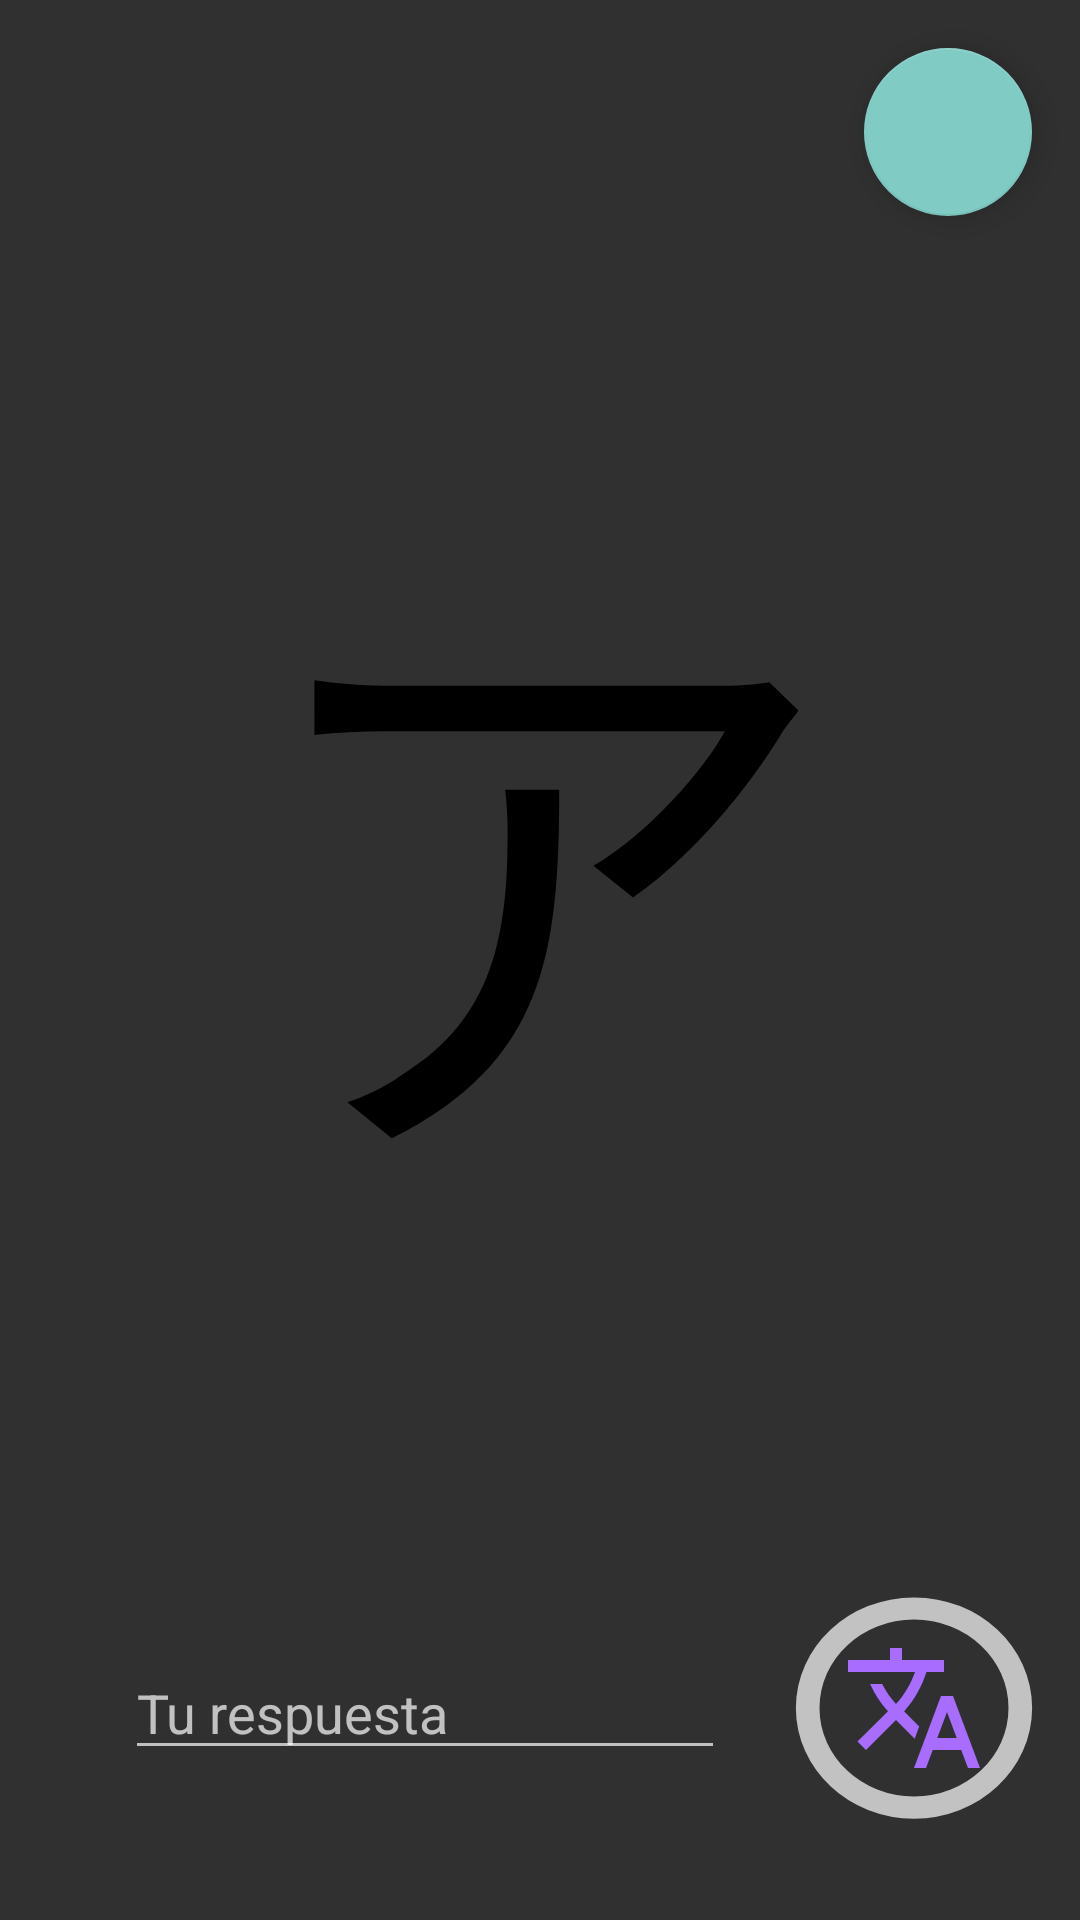

This screen was rendered from an Android layout file. Write that file and the resources it references.
<!-- AndroidManifest.xml: application theme Theme.Design.NoActionBar -->
<!-- res/layout/fragment_katakana_single.xml -->
<?xml version="1.0" encoding="utf-8"?>
<androidx.constraintlayout.widget.ConstraintLayout xmlns:android="http://schemas.android.com/apk/res/android"
    xmlns:tools="http://schemas.android.com/tools"
    android:layout_width="match_parent"
    android:layout_height="match_parent"
    xmlns:app="http://schemas.android.com/apk/res-auto"
    tools:context=".view.KatakanaSingleFragment">

    <TextView
        android:id="@+id/katakana_char"
        android:layout_width="wrap_content"
        android:layout_height="wrap_content"
        android:fontFamily="sans-serif"
        android:text="ア"
        android:textColor="@color/black"
        android:textSize="200sp"
        app:layout_constraintBottom_toBottomOf="parent"
        app:layout_constraintEnd_toEndOf="parent"
        app:layout_constraintStart_toStartOf="parent"
        app:layout_constraintTop_toTopOf="parent"
        app:layout_constraintVertical_bias="0.4" />

    <com.google.android.material.floatingactionbutton.FloatingActionButton
        android:id="@+id/action_refresh_button"
        android:layout_width="wrap_content"
        android:layout_height="wrap_content"
        android:layout_marginTop="16dp"
        android:layout_marginEnd="16dp"
        android:clickable="true"
        android:src="@drawable/ic_refresh"
        app:fabSize="normal"
        app:layout_constraintEnd_toEndOf="parent"
        app:layout_constraintTop_toTopOf="parent" />

    <ImageButton
        android:id="@+id/kata_send"
        android:layout_width="126dp"
        android:layout_height="118dp"
        android:background="?android:attr/listChoiceIndicatorSingle"
        android:src="@drawable/ic_translate"
        app:layout_constraintBottom_toBottomOf="@+id/kata_answer"
        app:layout_constraintStart_toEndOf="@+id/kata_answer"
        app:layout_constraintTop_toTopOf="@+id/kata_answer" />

    <EditText
        android:id="@+id/kata_answer"
        android:layout_width="200dp"
        android:layout_height="wrap_content"
        android:layout_marginBottom="50dp"
        android:ems="10"
        android:hint="Tu respuesta"
        android:inputType="textEmailAddress"
        app:layout_constraintBottom_toBottomOf="parent"
        app:layout_constraintEnd_toEndOf="parent"
        app:layout_constraintHorizontal_bias="0.26"
        app:layout_constraintStart_toStartOf="parent" />

</androidx.constraintlayout.widget.ConstraintLayout>
<!-- resources referenced by this layout -->
<resources>
  <color name="black">#FF000000</color>
  <!-- drawable ic_translate (drawable) -->
  <vector android:height="48dp" android:tint="#A86CFF"
      android:viewportHeight="24" android:viewportWidth="24"
      android:width="48dp" xmlns:android="http://schemas.android.com/apk/res/android">
      <path android:fillColor="@android:color/white" android:pathData="M12.87,15.07l-2.54,-2.51 0.03,-0.03c1.74,-1.94 2.98,-4.17 3.71,-6.53L17,6L17,4h-7L10,2L8,2v2L1,4v1.99h11.17C11.5,7.92 10.44,9.75 9,11.35 8.07,10.32 7.3,9.19 6.69,8h-2c0.73,1.63 1.73,3.17 2.98,4.56l-5.09,5.02L4,19l5,-5 3.11,3.11 0.76,-2.04zM18.5,10h-2L12,22h2l1.12,-3h4.75L21,22h2l-4.5,-12zM15.88,17l1.62,-4.33L19.12,17h-3.24z"/>
  </vector>
</resources>
